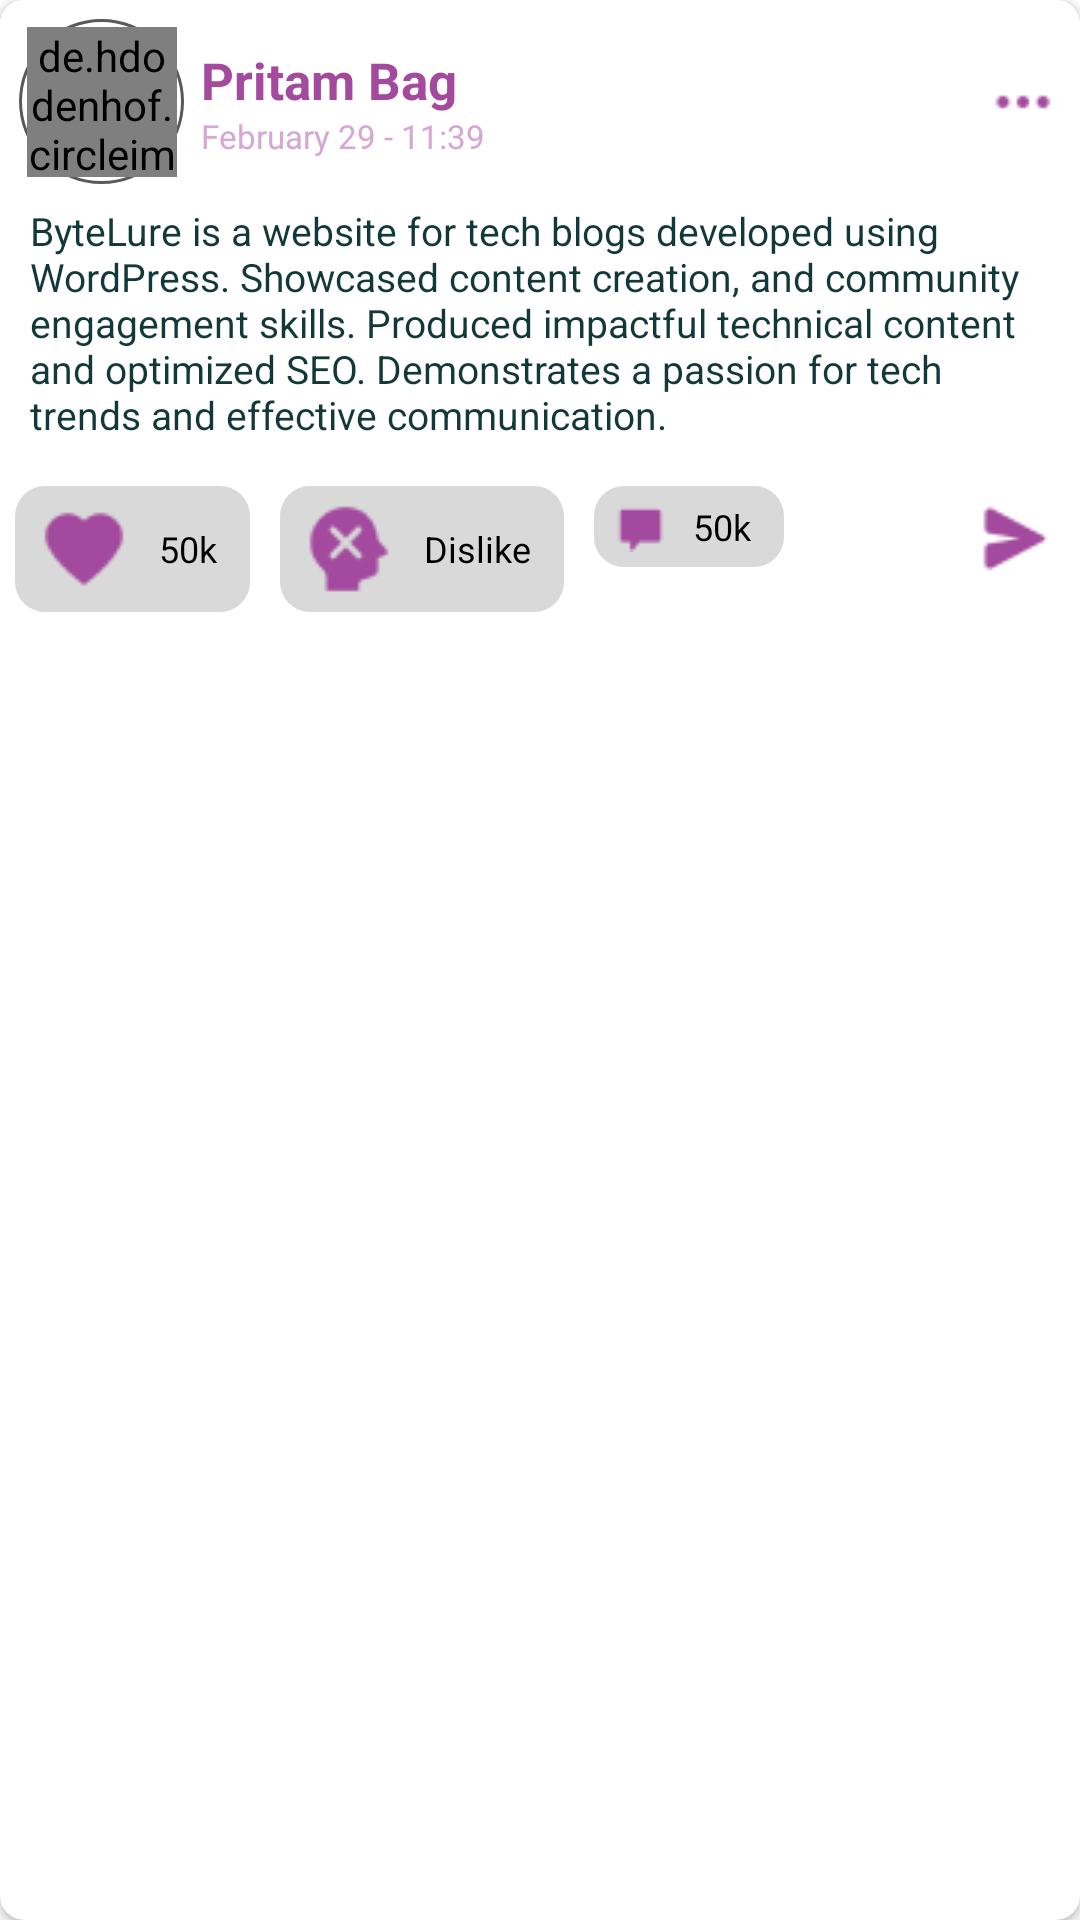

This screen was rendered from an Android layout file. Write that file and the resources it references.
<!-- AndroidManifest.xml: application theme Theme.QueriVerse -->
<!-- res/layout/post_view.xml -->
<?xml version="1.0" encoding="utf-8"?>
<androidx.cardview.widget.CardView
    xmlns:android="http://schemas.android.com/apk/res/android"
    xmlns:app="http://schemas.android.com/apk/res-auto"
    xmlns:tools="http://schemas.android.com/tools"
    android:layout_width="match_parent"
    android:layout_height="wrap_content"
    android:layout_margin="8dp"
    android:elevation="8dp"
    app:cardCornerRadius="8dp">

    <RelativeLayout
        android:id="@+id/postRelativeLayout"
        android:layout_width="match_parent"
        android:layout_height="wrap_content"
        android:background="@color/white">

        <LinearLayout
            android:id="@+id/idLLTopBar"
            android:layout_width="match_parent"
            android:layout_height="wrap_content"
            android:orientation="horizontal"
            android:gravity="center"
            android:padding="4dp">

            





            <FrameLayout
                android:layout_width="wrap_content"
                android:layout_height="wrap_content">

                
                <View
                    android:layout_width="55dp"
                    android:layout_height="55dp"
                    android:background="@drawable/circle_border"
                    android:layout_gravity="center"/>

                
                <de.hdodenhof.circleimageview.CircleImageView
                    android:id="@+id/idCVAuthor"
                    android:layout_width="50dp"
                    android:layout_height="50dp"
                    android:layout_margin="5dp"/>

            </FrameLayout>

            <LinearLayout
                android:layout_width="0dp"
                android:layout_height="wrap_content"
                android:layout_weight="1"
                android:layout_gravity="center"
                android:orientation="vertical">

                
                <TextView
                    android:id="@+id/idTVAuthorName"
                    android:layout_width="match_parent"
                    android:layout_height="wrap_content"
                    android:layout_marginHorizontal="3dp"
                    android:paddingTop="3dp"
                    android:textSize="17sp"
                    android:text="@string/author_name"
                    android:textColor="@color/accent"
                    android:textStyle="bold" />

                
                <TextView
                    android:id="@+id/idTVTime"
                    android:layout_width="match_parent"
                    android:layout_height="wrap_content"
                    android:paddingBottom="3dp"
                    android:paddingStart="3dp"
                    android:text="@string/date_time"
                    android:textColor="@color/accent_shade"
                    android:textSize="11sp"
                    tools:ignore="RtlSymmetry" />

            </LinearLayout>

            <ImageButton
                android:layout_width="wrap_content"
                android:layout_height="wrap_content"
                android:layout_margin="5dp"
                android:background="@color/white"
                android:contentDescription="@string/todo"
                android:src="@drawable/ic_post_more" />

        </LinearLayout>


        
        <TextView
            android:id="@+id/idTVDescription"
            android:layout_width="match_parent"
            android:layout_height="wrap_content"
            android:layout_below="@id/idLLTopBar"
            android:layout_marginHorizontal="5dp"
            android:layout_marginBottom="5dp"
            android:paddingHorizontal="5dp"
            android:text="@string/description"
            android:textColor="@color/primary_shade1"
            android:textSize="13sp" />

        
        <ImageView
            android:id="@+id/idIVPost"
            android:layout_width="match_parent"
            android:layout_height="wrap_content"
            android:layout_below="@id/idTVDescription"
            android:adjustViewBounds="true"
            android:scaleType="fitCenter"
            android:contentDescription="@string/todo" />

        
        <LinearLayout
            android:layout_width="match_parent"
            android:layout_height="wrap_content"
            android:layout_below="@id/idIVPost"
            android:layout_marginVertical="5dp"
            android:orientation="horizontal"
            android:baselineAligned="false">

            <LinearLayout
                android:layout_width="wrap_content"
                android:layout_height="wrap_content"
                android:layout_margin="5dp"
                android:paddingHorizontal="7dp"
                android:paddingVertical="5dp"
                android:background="@drawable/profile_top_banner"
                android:orientation="horizontal">

                <ImageView
                    android:id="@+id/likeImage"
                    android:layout_width="wrap_content"
                    android:layout_height="wrap_content"
                    android:layout_gravity="center"
                    android:src="@drawable/ic_love"
                    tools:ignore="NestedWeights"
                    android:contentDescription="@string/todo" />

                <TextView
                    android:id="@+id/idTVLikes"
                    android:layout_width="wrap_content"
                    android:layout_height="wrap_content"
                    android:layout_gravity="center"
                    android:layout_marginHorizontal="4dp"
                    android:background="@drawable/profile_top_banner"
                    android:drawablePadding="3dp"
                    android:paddingStart="5dp"
                    android:text="@string/number"
                    android:textColor="@color/black"
                    android:textSize="12sp" />

            </LinearLayout>

            <LinearLayout
                android:layout_width="wrap_content"
                android:layout_height="wrap_content"
                android:layout_margin="5dp"
                android:paddingHorizontal="7dp"
                android:paddingVertical="5dp"
                android:background="@drawable/profile_top_banner"
                android:orientation="horizontal">

                <ImageView
                    android:id="@+id/dislikeImage"
                    android:layout_width="wrap_content"
                    android:layout_height="wrap_content"
                    android:layout_gravity="center"
                    android:src="@drawable/ic_disapprove"
                    tools:ignore="NestedWeights"
                    android:contentDescription="@string/todo" />

                <TextView
                    android:id="@+id/idTVDislikes"
                    android:layout_width="wrap_content"
                    android:layout_height="wrap_content"
                    android:layout_gravity="center"
                    android:layout_marginHorizontal="4dp"
                    android:background="@drawable/profile_top_banner"
                    android:drawablePadding="3dp"
                    android:paddingStart="5dp"
                    android:text="@string/disapprove"
                    android:textColor="@color/black"
                    android:textSize="12sp" />
            </LinearLayout>

            <LinearLayout
                android:id="@+id/idLLShare"
                android:layout_width="wrap_content"
                android:layout_height="wrap_content"
                android:layout_margin="5dp"
                android:paddingHorizontal="7dp"
                android:paddingVertical="5dp"
                android:background="@drawable/profile_top_banner"
                android:orientation="horizontal">

                <ImageView
                    android:layout_width="wrap_content"
                    android:layout_height="wrap_content"
                    android:layout_gravity="center"
                    android:layout_weight="1"
                    android:src="@drawable/ic_comments"
                    tools:ignore="NestedWeights"
                    android:contentDescription="@string/todo" />

                <TextView
                    android:id="@+id/idTVComments"
                    android:layout_width="wrap_content"
                    android:layout_height="wrap_content"
                    android:layout_gravity="center"
                    android:layout_marginHorizontal="4dp"
                    android:layout_weight="1"
                    android:background="@drawable/profile_top_banner"
                    android:drawablePadding="3dp"
                    android:paddingStart="5dp"
                    android:text="@string/number"
                    android:textColor="@color/black"
                    android:textSize="12sp"
                    tools:ignore="RtlSymmetry" />

            </LinearLayout>

            <LinearLayout
                android:layout_width="match_parent"
                android:layout_height="wrap_content"
                android:layout_margin="5dp"
                android:orientation="horizontal"
                android:gravity="end">
                <ImageButton
                    android:id="@+id/idTVShare"
                    android:layout_width="wrap_content"
                    android:layout_height="wrap_content"
                    android:layout_gravity="center"
                    android:contentDescription="@string/todo"
                    android:padding="5dp"
                    android:background="@color/white"
                    android:src="@drawable/ic_share"
                    tools:ignore="NestedWeights" />

            </LinearLayout>



        </LinearLayout>

    </RelativeLayout>

</androidx.cardview.widget.CardView>
<!-- resources referenced by this layout -->
<resources>
  <color name="accent">#A34A9E</color>
  <color name="accent_shade">#D7A7D4</color>
  <color name="black">#FF000000</color>
  <color name="primary_shade1">#133839</color>
  <color name="white">#FFFFFFFF</color>
  <!-- drawable circle_border (drawable) -->
  <?xml version="1.0" encoding="utf-8"?>
  <shape xmlns:android="http://schemas.android.com/apk/res/android"
      android:shape="oval">
  
      <solid android:color="@android:color/transparent" />
      <stroke
          android:width="1dp"
          android:color="@color/border_color" />
  
  </shape>
  <!-- drawable ic_comments: png bitmap (drawable, 299 bytes) -->
  <!-- drawable ic_disapprove: png bitmap (drawable, 1103 bytes) -->
  <!-- drawable ic_love: png bitmap (drawable, 780 bytes) -->
  <!-- drawable ic_post_more: png bitmap (drawable, 356 bytes) -->
  <!-- drawable ic_share: png bitmap (drawable, 700 bytes) -->
  <!-- drawable profile_top_banner (drawable) -->
  <?xml version="1.0" encoding="utf-8"?>
  <selector xmlns:android="http://schemas.android.com/apk/res/android">
      <item>
          <shape android:shape="rectangle">
              <solid android:color="@color/profile_background"/>
              <corners android:radius="10dp"/>
          </shape>
      </item>
  </selector>
  <string name="author_name">Pritam Bag</string>
  <string name="date_time">February 29 - 11:39</string>
  <string name="description">ByteLure is a website for tech blogs developed using WordPress. Showcased content creation, and community engagement skills. Produced impactful technical content and optimized SEO. Demonstrates a passion for tech trends and effective communication.</string>
  <string name="disapprove">Dislike</string>
  <string name="number">50k</string>
  <string name="todo">TODO</string>
  <style name="Theme.QueriVerse" parent="Base.Theme.QueriVerse" />
  <color name="border_color">#585959</color>
  <color name="profile_background">#D9D9D9</color>
  <style name="Base.Theme.QueriVerse" parent="Theme.MaterialComponents.Light.NoActionBar">
          
           <item name="colorPrimary">@color/primary</item>
      </style>
  <color name="primary">#38A3A5</color>
</resources>
